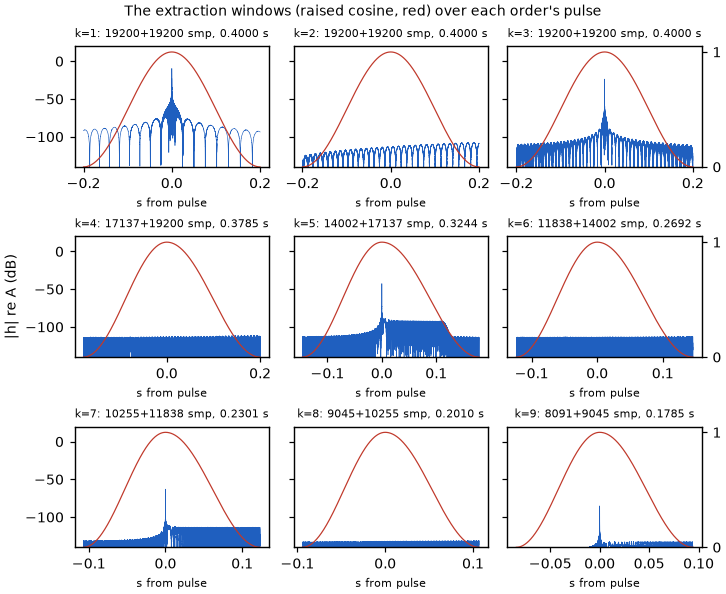

The table this chart was drawn from, first rows:
order	delay_s	left_samples	right_samples	window_s
1	0.0	19200	19200	0.4
2	1.109	19200	19200	0.4
3	1.758	19200	19200	0.4
4	2.218	17137	19200	0.3785
5	2.575	14002	17137	0.3244
6	2.867	11838	14002	0.2692
7	3.113	10255	11838	0.2301
8	3.327	9045	10255	0.201
9	3.516	8091	9045	0.1785
